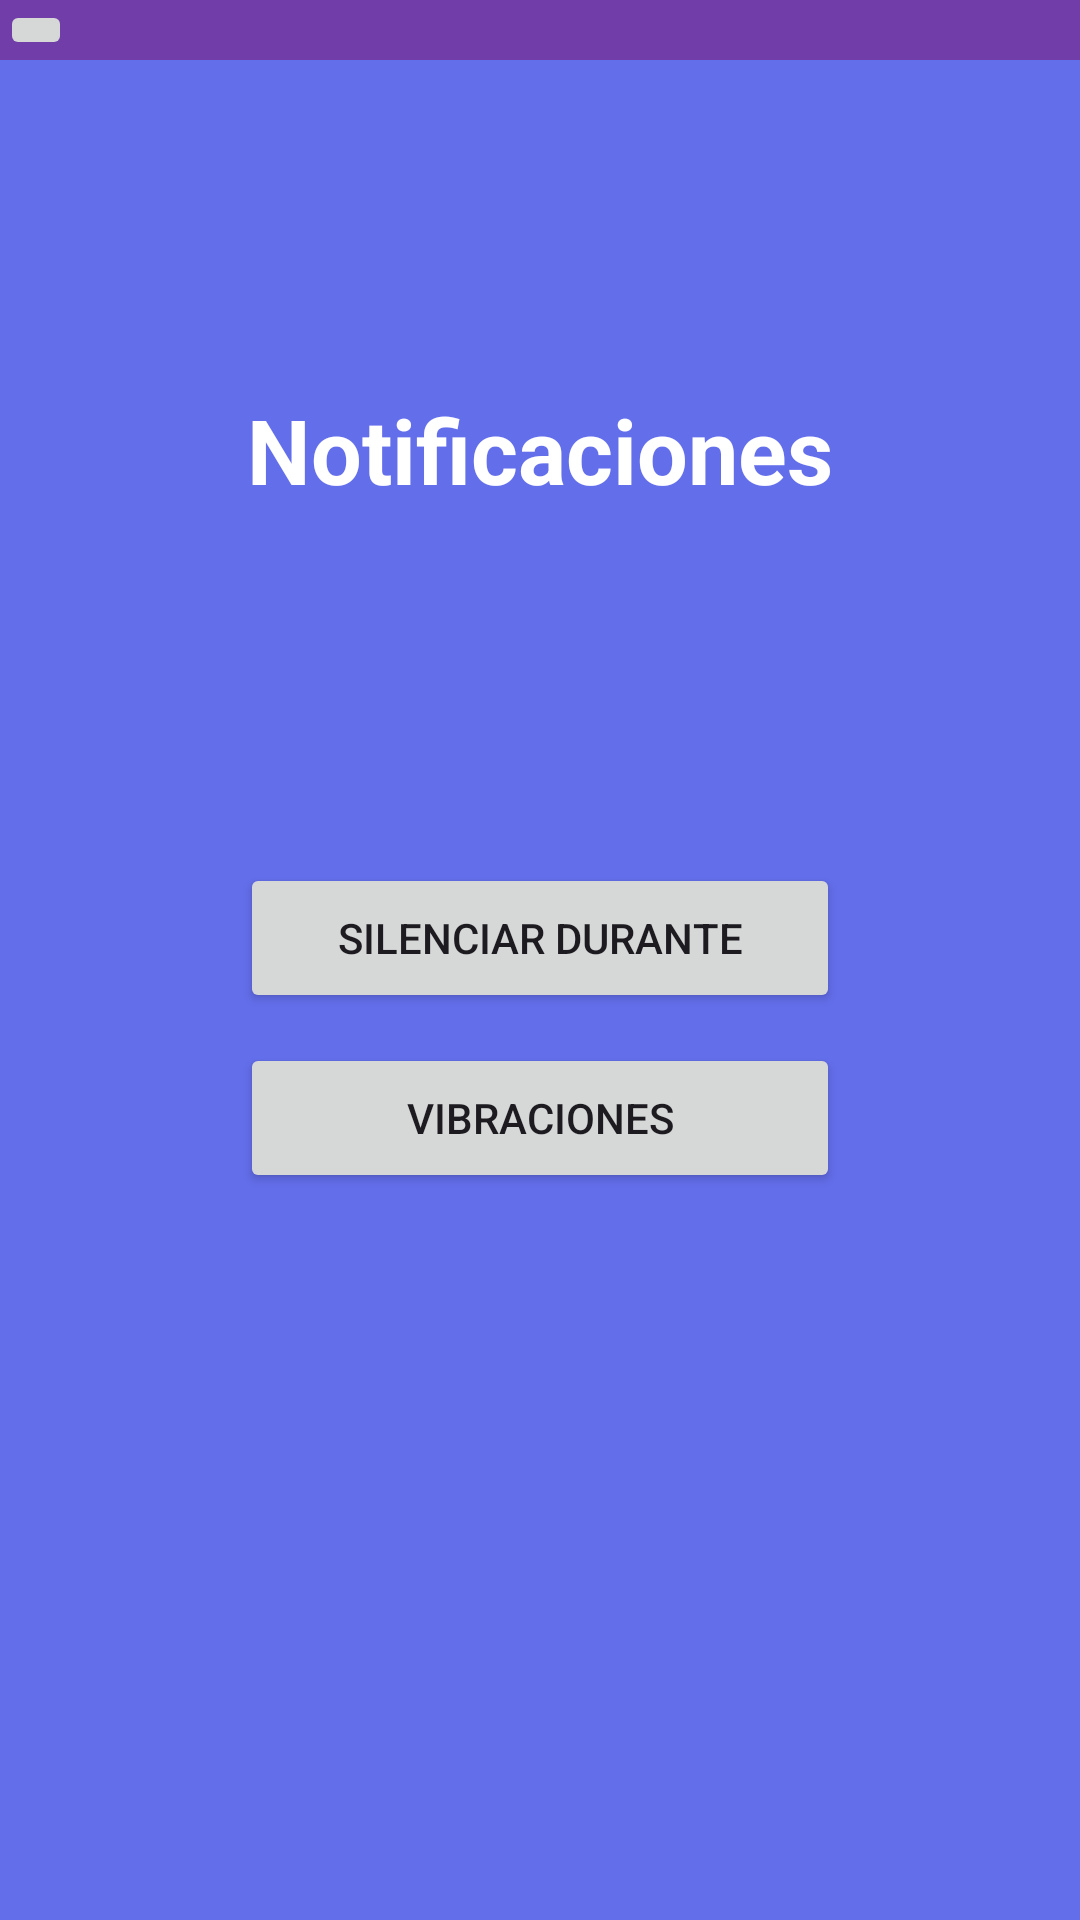

The Android layout XML behind this screen, and the referenced resources:
<!-- AndroidManifest.xml: application theme Theme.ProyectoTodosYUnoAPI25 -->
<!-- res/layout/notificaciones.xml -->
<?xml version="1.0" encoding="utf-8"?>
<LinearLayout
    xmlns:android="http://schemas.android.com/apk/res/android"
    android:orientation="vertical"
    android:layout_width="match_parent"
    android:layout_height="match_parent"
    android:background="@color/fondoapp"
    android:id="@+id/notificaciones">

    <include layout="@layout/appbar3">

    </include>
    <LinearLayout
        android:layout_width="match_parent"
        android:layout_height="match_parent"
        android:layout_weight="1.1"
        android:orientation="vertical"/>
    <LinearLayout
        android:layout_width="match_parent"
        android:layout_height="match_parent"
        android:layout_weight="1"
        android:orientation="vertical">
        <TextView
            android:id="@+id/textView5"
            android:layout_width="match_parent"
            android:layout_height="match_parent"
            android:textStyle="bold"
            android:textColor="@color/white"
            android:text="Notificaciones"
            android:textAlignment="center"
            android:textSize="30dp">
        </TextView>

    </LinearLayout>
    <LinearLayout
        android:layout_width="match_parent"
        android:layout_height="wrap_content"
        android:orientation="vertical"
        android:gravity="center_horizontal">

        <Button
            android:layout_width="200dp"
            android:layout_height="50dp"

            android:text="Silenciar durante"
            android:id="@+id/silenciardurante"
            android:layout_marginBottom="10dp"/>

        <Button
            android:layout_width="200dp"
            android:layout_height="50dp"
            android:text="vibraciones"
            android:id="@+id/vibraciones"
            android:layout_marginBottom="10dp"/>

    </LinearLayout>
    <LinearLayout
        android:layout_width="match_parent"
        android:layout_height="match_parent"
        android:layout_weight="1">


    </LinearLayout>

    <LinearLayout
        android:layout_width="match_parent"
        android:layout_height="match_parent"
        android:layout_weight="1"
        android:orientation="vertical">
    </LinearLayout>

    <LinearLayout
        android:layout_width="match_parent"
        android:layout_height="match_parent"
        android:layout_weight="1.5"
        android:orientation="vertical">
    </LinearLayout>

</LinearLayout>
<!-- res/layout/appbar3.xml (included above) -->
<?xml version="1.0" encoding="utf-8"?>
<RelativeLayout xmlns:android="http://schemas.android.com/apk/res/android"
    android:layout_width="match_parent"
    android:layout_height="wrap_content"
    android:background="@color/appbar">
    <RelativeLayout
        android:layout_width="match_parent"
        android:layout_height="wrap_content">
        <ImageButton
            android:id="@+id/backbutton"
            android:layout_width="wrap_content"
            android:layout_height="wrap_content"
            android:src="@drawable/baseline_arrow_back_24"
            android:layout_alignParentLeft="true">

        </ImageButton>


    </RelativeLayout>


</RelativeLayout>
<!-- resources referenced by this layout -->
<resources>
  <color name="appbar">#713EA9</color>
  <color name="fondoapp">#636EEB</color>
  <color name="white">#FFFFFFFF</color>
  <style name="Theme.ProyectoTodosYUnoAPI25" parent="Base.Theme.ProyectoTodosYUnoAPI25" />
  <style name="Base.Theme.ProyectoTodosYUnoAPI25" parent="Theme.Material3.DayNight.NoActionBar">
          
          
      </style>
</resources>
